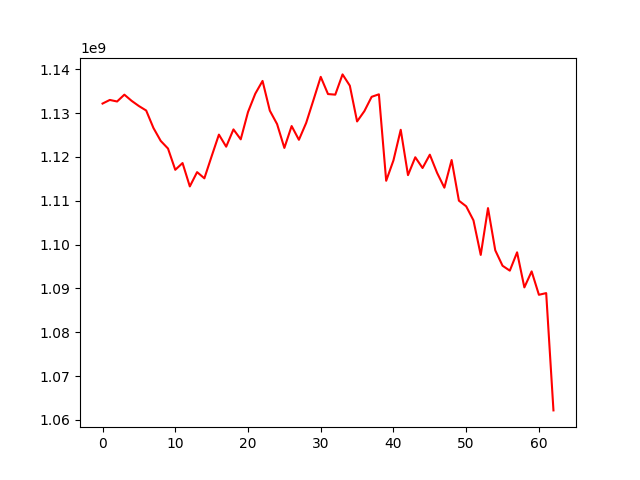

The table this chart was drawn from, first rows:
, 0
0, 1132171277
1, 1132997570
2, 1132642617
3, 1134200627
4, 1132789511
5, 1131604771
6, 1130584655
7, 1126595898
8, 1123650807
9, 1121909918
10, 1117055797
11, 1118598438
12, 1113264410
13, 1116527580
14, 1115113470
15, 1120147001
16, 1125086365
17, 1122329801
18, 1126276245
19, 1124007828
20, 1130235318
21, 1134418978
22, 1137336871
23, 1130556041
24, 1127486195
25, 1122049200
26, 1127039251
27, 1123901681
28, 1127765435
29, 1132977865
30, 1138265229
31, 1134338455
32, 1134204427
33, 1138825111
34, 1136253772
35, 1128092529
36, 1130440979
37, 1133710504
38, 1134283402
39, 1114552103
40, 1119207402
41, 1126188027
42, 1115840114
43, 1119918100
44, 1117466555
45, 1120507868
46, 1116361139
47, 1112979371
48, 1119288258
49, 1110012506
50, 1108725356
51, 1105525962
52, 1097631387
53, 1108311043
54, 1098682556
55, 1095164215
56, 1094042521
57, 1098226114
58, 1090224033
59, 1093876554
... 3 more rows
